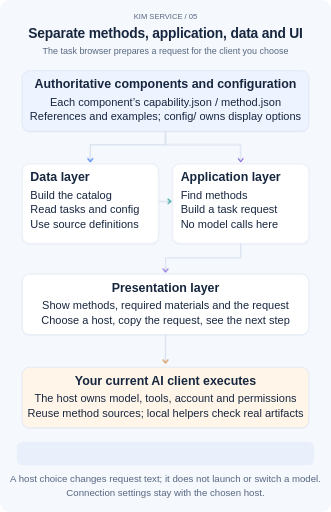
t = 0.00 s
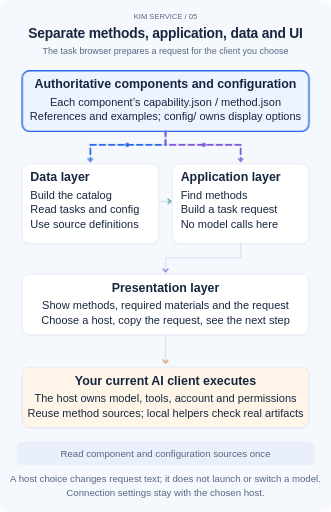
t = 1.35 s
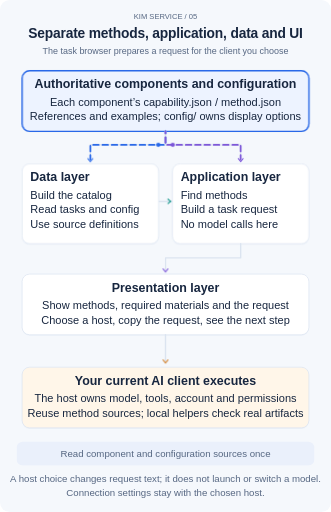
t = 3.24 s
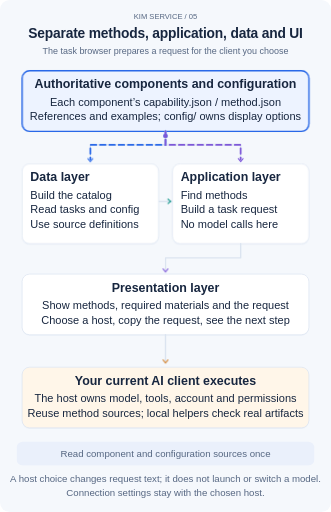
t = 5.52 s
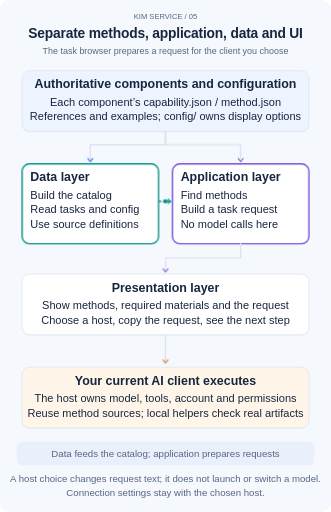
t = 6.72 s
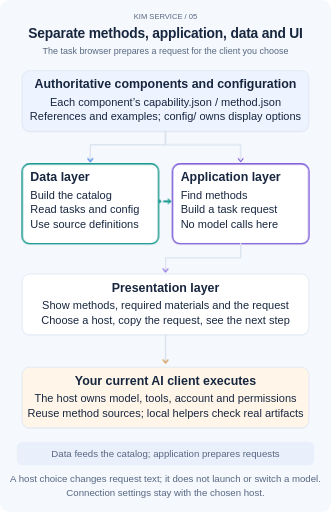
t = 8.10 s

The animated SVG that drew these frames (rendered in a browser with its animation timeline set to each time). Animation: 5 SMIL elements (animateMotion=5), 19 CSS @keyframes rules; frames cover the first 8.10 s, repeats indefinitely.

<?xml version="1.0" encoding="UTF-8"?>
<svg xmlns="http://www.w3.org/2000/svg" width="960" height="1485" viewBox="0 0 960 1485" role="img" aria-labelledby="title desc" lang="en">
<title id="title">Separate methods, application, data and UI</title><desc id="desc">The task browser prepares a request for the client you choose. Main steps and connections stay visible. Animation explains order and state changes; reduced motion displays the complete result.</desc>
<style>
    text{font-family:Arial,"Noto Sans CJK SC","Microsoft YaHei",sans-serif;fill:#17263f}
    .title{font-size:40px;font-weight:700;letter-spacing:-.5px}.sub{font-size:26px;fill:#566782}
    .label{font-size:36px;font-weight:700}.body{font-size:32px}.note{font-size:28px;fill:#566782}
    .tiny{font-size:22px;fill:#566782}.center{text-anchor:middle}
    .route{fill:none;stroke:#dbe4f0;stroke-width:4;stroke-linecap:round;stroke-linejoin:round}
    .focus{fill:none;stroke-width:4;opacity:0}.trail{fill:none;stroke-width:5;stroke-linecap:round;stroke-dasharray:16 11;opacity:0}
    .phase-copy,.moving-dot{opacity:0}.steady{opacity:0}.phase{animation-duration:24s;animation-iteration-count:infinite;animation-timing-function:linear;animation-fill-mode:both}
    .after{opacity:0;animation-duration:24s;animation-iteration-count:infinite}.before{animation-duration:24s;animation-iteration-count:infinite}.grow{transform-box:fill-box;transform-origin:left center;transform:scaleX(0);animation-duration:24s;animation-iteration-count:infinite}
    @keyframes done0{0%,4%{opacity:0}23%,97%{opacity:1}100%{opacity:0}}@keyframes pending0{0%,4%{opacity:1}23%,97%{opacity:0}100%{opacity:1}}@keyframes fill0{0%,2%{transform:scaleX(0)}23%,97%{transform:scaleX(1)}100%{transform:scaleX(0)}}.after.d0{animation-name:done0}.before.d0{animation-name:pending0}.grow.d0{animation-name:fill0}
@keyframes done1{0%,29%{opacity:0}48%,97%{opacity:1}100%{opacity:0}}@keyframes pending1{0%,29%{opacity:1}48%,97%{opacity:0}100%{opacity:1}}@keyframes fill1{0%,27%{transform:scaleX(0)}48%,97%{transform:scaleX(1)}100%{transform:scaleX(0)}}.after.d1{animation-name:done1}.before.d1{animation-name:pending1}.grow.d1{animation-name:fill1}
@keyframes done2{0%,54%{opacity:0}73%,97%{opacity:1}100%{opacity:0}}@keyframes pending2{0%,54%{opacity:1}73%,97%{opacity:0}100%{opacity:1}}@keyframes fill2{0%,52%{transform:scaleX(0)}73%,97%{transform:scaleX(1)}100%{transform:scaleX(0)}}.after.d2{animation-name:done2}.before.d2{animation-name:pending2}.grow.d2{animation-name:fill2}
@keyframes done3{0%,79%{opacity:0}94%,97%{opacity:1}100%{opacity:0}}@keyframes pending3{0%,79%{opacity:1}94%,97%{opacity:0}100%{opacity:1}}@keyframes fill3{0%,77%{transform:scaleX(0)}94%,97%{transform:scaleX(1)}100%{transform:scaleX(0)}}.after.d3{animation-name:done3}.before.d3{animation-name:pending3}.grow.d3{animation-name:fill3}
    @keyframes phase0{0%,0.000%{opacity:0}1.600%,23.400%{opacity:1}25.000%,100%{opacity:0}}.p0{animation-name:phase0}.trail.p0{animation-name:phase0,stream;animation-duration:24s,1.4s}
@keyframes phase1{0%,25.000%{opacity:0}26.600%,48.400%{opacity:1}50.000%,100%{opacity:0}}.p1{animation-name:phase1}.trail.p1{animation-name:phase1,stream;animation-duration:24s,1.4s}
@keyframes phase2{0%,50.000%{opacity:0}51.600%,73.400%{opacity:1}75.000%,100%{opacity:0}}.p2{animation-name:phase2}.trail.p2{animation-name:phase2,stream;animation-duration:24s,1.4s}
@keyframes phase3{0%,75.000%{opacity:0}76.600%,98.400%{opacity:1}100.000%,100%{opacity:0}}.p3{animation-name:phase3}.trail.p3{animation-name:phase3,stream;animation-duration:24s,1.4s}
    @keyframes stream{to{stroke-dashoffset:-54}}
    @keyframes field-wait{0%,69%{opacity:1}70%,98%{opacity:0}100%{opacity:1}}
    @keyframes field-ready{0%,71%{opacity:0}72%,97%{opacity:1}98%,100%{opacity:0}}
    .swap.before{animation-name:field-wait}.swap.after{animation-name:field-ready}
    @media(prefers-reduced-motion:reduce){.phase,.after,.before,.grow{animation:none}.focus{opacity:.28}.trail{display:none}.phase-copy{display:none}.steady,.after{opacity:1}.before,.moving-dot{display:none}.grow{transform:scaleX(1)}}
    @media print{.phase,.after,.before,.grow{animation:none}.focus{opacity:.28}.trail,.phase-copy,.before,.moving-dot{display:none}.steady,.after{opacity:1}.grow{transform:scaleX(1)}}
  </style>
<rect width="960" height="1485" rx="28" fill="#f5f8fc"/><text x="480" y="54" class="tiny center">KIM SERVICE  /  05</text><text x="480" y="111" class="title center">Separate methods, application, data and UI</text><text x="480" y="157" class="sub center">The task browser prepares a request for the client you choose</text>
<g class="node" data-label="Authoritative components and configuration"><rect x="64" y="208" width="832" height="176" rx="22" fill="#e8eef7" opacity=".7"/><rect x="64" y="205" width="832" height="176" rx="22" fill="#edf3ff" stroke="#dbe4f0" stroke-width="2"/><rect class="focus phase p0" x="64" y="205" width="832" height="176" rx="22" stroke="#2968e8"/><text x="480" y="256" class="label center">Authoritative components and configuration</text><text x="480" y="307" class="body center">Each component’s capability.json / method.json</text><text x="480" y="349" class="body center">References and examples; config/ owns display options</text></g><path class="route" d="M480 381 V420 H262 V463"/><path class="trail phase p0" d="M480 381 V420 H262 V463" stroke="#2968e8"/><circle class="moving-dot phase p0" r="6" fill="#2968e8"><animateMotion path="M480 381 V420 H262 V463" dur="2.7s" repeatCount="indefinite"/></circle><path d="M255 460 L262 469 L269 460" fill="none" stroke="#2968e8" stroke-width="3" stroke-linecap="round" stroke-linejoin="round"/><path class="route" d="M480 381 V420 H698 V463"/><path class="trail phase p0" d="M480 381 V420 H698 V463" stroke="#7c56d8"/><circle class="moving-dot phase p0" r="6" fill="#7c56d8"><animateMotion path="M480 381 V420 H698 V463" dur="2.7s" repeatCount="indefinite"/></circle><path d="M691 460 L698 469 L705 460" fill="none" stroke="#7c56d8" stroke-width="3" stroke-linecap="round" stroke-linejoin="round"/><path class="route" d="M460 584 H500"/><path class="trail phase p1" d="M460 584 H500" stroke="#0d9488"/><circle class="moving-dot phase p1" r="6" fill="#0d9488"><animateMotion path="M460 584 H500" dur="2.7s" repeatCount="indefinite"/></circle><path d="M486 577L495 584L486 591" fill="none" stroke="#0d9488" stroke-width="3"/><g class="node" data-label="Data layer"><rect x="64" y="478" width="396" height="232" rx="22" fill="#e8eef7" opacity=".7"/><rect x="64" y="475" width="396" height="232" rx="22" fill="#fff" stroke="#dbe4f0" stroke-width="2"/><rect class="focus phase p1" x="64" y="475" width="396" height="232" rx="22" stroke="#0d9488"/><text x="88" y="526" class="label">Data layer</text><text x="88" y="577" class="body">Build the catalog</text><text x="88" y="619" class="body">Read tasks and config</text><text x="88" y="661" class="body">Use source definitions</text></g><g class="node" data-label="Application layer"><rect x="500" y="478" width="396" height="232" rx="22" fill="#e8eef7" opacity=".7"/><rect x="500" y="475" width="396" height="232" rx="22" fill="#fff" stroke="#dbe4f0" stroke-width="2"/><rect class="focus phase p1" x="500" y="475" width="396" height="232" rx="22" stroke="#7c56d8"/><text x="524" y="526" class="label">Application layer</text><text x="524" y="577" class="body">Find methods</text><text x="524" y="619" class="body">Build a task request</text><text x="524" y="661" class="body">No model calls here</text></g><path class="route" d="M698 707 V748 H480 V783"/><path class="trail phase p2" d="M698 707 V748 H480 V783" stroke="#7c56d8"/><circle class="moving-dot phase p2" r="6" fill="#7c56d8"><animateMotion path="M698 707 V748 H480 V783" dur="2.7s" repeatCount="indefinite"/></circle><path d="M473 780 L480 789 L487 780" fill="none" stroke="#7c56d8" stroke-width="3" stroke-linecap="round" stroke-linejoin="round"/><g class="node" data-label="Presentation layer"><rect x="64" y="798" width="832" height="176" rx="22" fill="#e8eef7" opacity=".7"/><rect x="64" y="795" width="832" height="176" rx="22" fill="#fff" stroke="#dbe4f0" stroke-width="2"/><rect class="focus phase p2" x="64" y="795" width="832" height="176" rx="22" stroke="#2968e8"/><text x="480" y="846" class="label center">Presentation layer</text><text x="480" y="897" class="body center">Show methods, required materials and the request</text><text x="480" y="939" class="body center">Choose a host, copy the request, see the next step</text></g><path class="route" d="M480 971 V1047"/><path class="trail phase p3" d="M480 971 V1047" stroke="#ce7b24"/><circle class="moving-dot phase p3" r="6" fill="#ce7b24"><animateMotion path="M480 971 V1047" dur="2.7s" repeatCount="indefinite"/></circle><path d="M473 1044 L480 1053 L487 1044" fill="none" stroke="#ce7b24" stroke-width="3" stroke-linecap="round" stroke-linejoin="round"/><g class="node" data-label="Your current AI client executes"><rect x="64" y="1068" width="832" height="176" rx="22" fill="#e8eef7" opacity=".7"/><rect x="64" y="1065" width="832" height="176" rx="22" fill="#fff6e9" stroke="#dbe4f0" stroke-width="2"/><rect class="focus phase p3" x="64" y="1065" width="832" height="176" rx="22" stroke="#ce7b24"/><text x="480" y="1116" class="label center">Your current AI client executes</text><text x="480" y="1167" class="body center">The host owns model, tools, account and permissions</text><text x="480" y="1209" class="body center">Reuse method sources; local helpers check real artifacts</text></g><rect x="48" y="1281" width="864" height="69" rx="18" fill="#eaf0fb"/><text x="480" y="1325" class="note center steady">Shared methods → catalog data → request → your client</text><text x="480" y="1325" class="note center phase-copy phase p0">Read component and configuration sources once</text><text x="480" y="1325" class="note center phase-copy phase p1">Data feeds the catalog; application prepares requests</text><text x="480" y="1325" class="note center phase-copy phase p2">The page presents a complete request to copy</text><text x="480" y="1325" class="note center phase-copy phase p3">The chosen client performs and verifies the work</text><text x="480" y="1398" class="note center">A host choice changes request text; it does not launch or switch a model.</text><text x="480" y="1440" class="note center">Connection settings stay with the chosen host.</text>
</svg>
